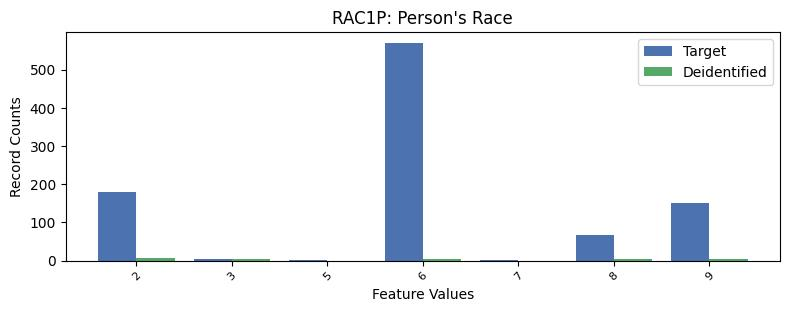

Source data for this figure (header and first rows):
, RAC1P, count_target, count_deidentified
0, 1, 6658, 221.0
1, 6, 570, 4.0
2, 2, 180, 8.0
3, 9, 152, 4.0
4, 8, 68, 5.0
5, 3, 3, 4.0
6, 7, 2, 0.0
7, 5, 1, 0.0
